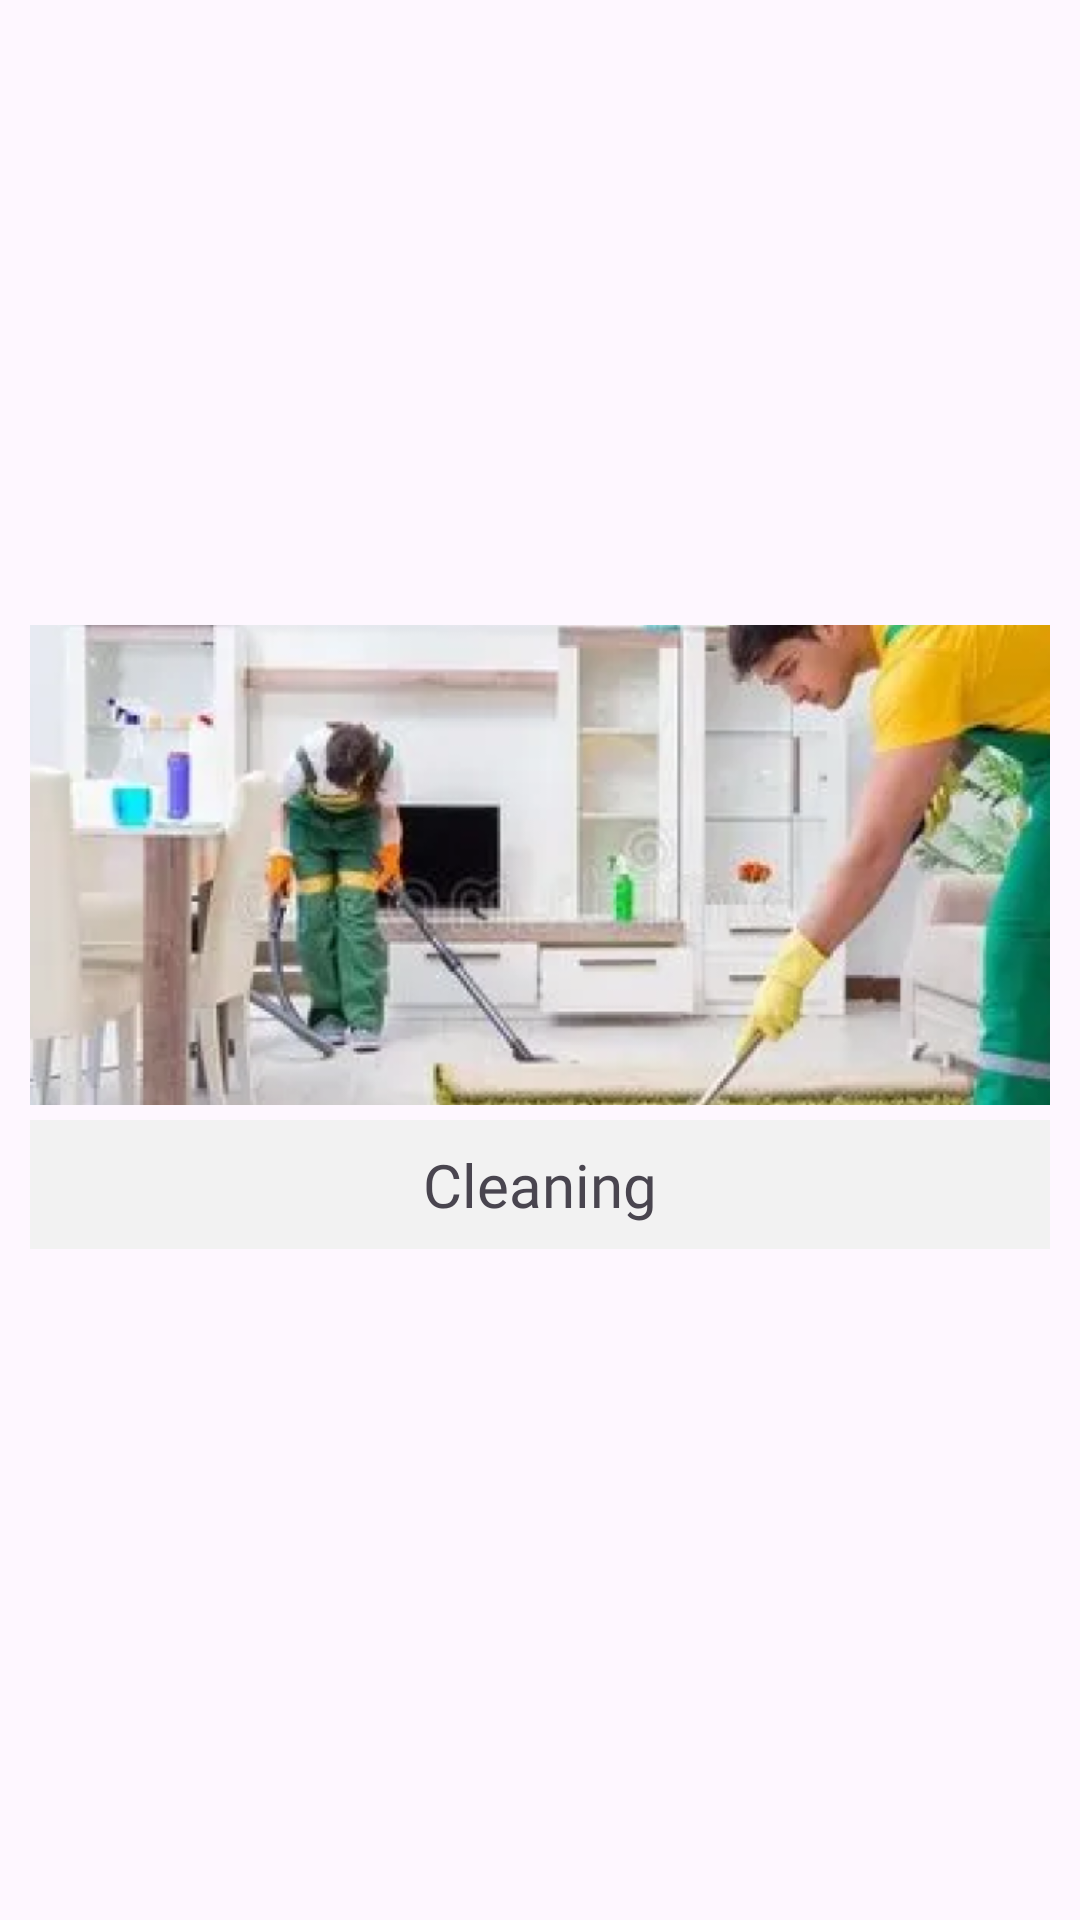

Here is an Android app screen rendered from its layout file. Give the layout XML and the strings, colors and styles it references.
<!-- AndroidManifest.xml: application theme Theme.HomePageExobe -->
<!-- res/layout/rv_for_fragment_booking.xml -->
<?xml version="1.0" encoding="utf-8"?>
<LinearLayout xmlns:android="http://schemas.android.com/apk/res/android"
    android:layout_width="match_parent"
    android:layout_height="wrap_content"
    android:orientation="vertical"
    android:gravity="center">

    <ImageView
        android:id="@+id/cleaning_fragment_img"
        android:layout_width="match_parent"
        android:layout_height="160dp"
        android:scaleType="centerCrop"
        android:src="@drawable/cleaning_booking"
        android:layout_marginBottom="5dp"
        android:layout_marginHorizontal="10dp"/>
    <TextView
        android:id="@+id/cleaning_fragment_text"
        android:layout_width="match_parent"
        android:layout_height="wrap_content"
        android:text="Cleaning"
        android:textSize="20sp"
        android:textAlignment="center"
        android:fontFamily="@font/sans_medium"
        android:background="@color/gray_bg"
        android:paddingVertical="8dp"
        android:layout_marginBottom="15dp"
        android:layout_marginHorizontal="10dp"/>


</LinearLayout>
<!-- resources referenced by this layout -->
<resources>
  <color name="gray_bg">#F2F2F2</color>
  <!-- drawable cleaning_booking: png bitmap (drawable, 352593 bytes) -->
  <style name="Theme.HomePageExobe" parent="Base.Theme.HomePageExobe" />
  <style name="Base.Theme.HomePageExobe" parent="Theme.Material3.DayNight.NoActionBar">
          
           <item name="colorPrimary">@color/red</item>
      </style>
  <color name="red">#BF1E2E</color>
</resources>
